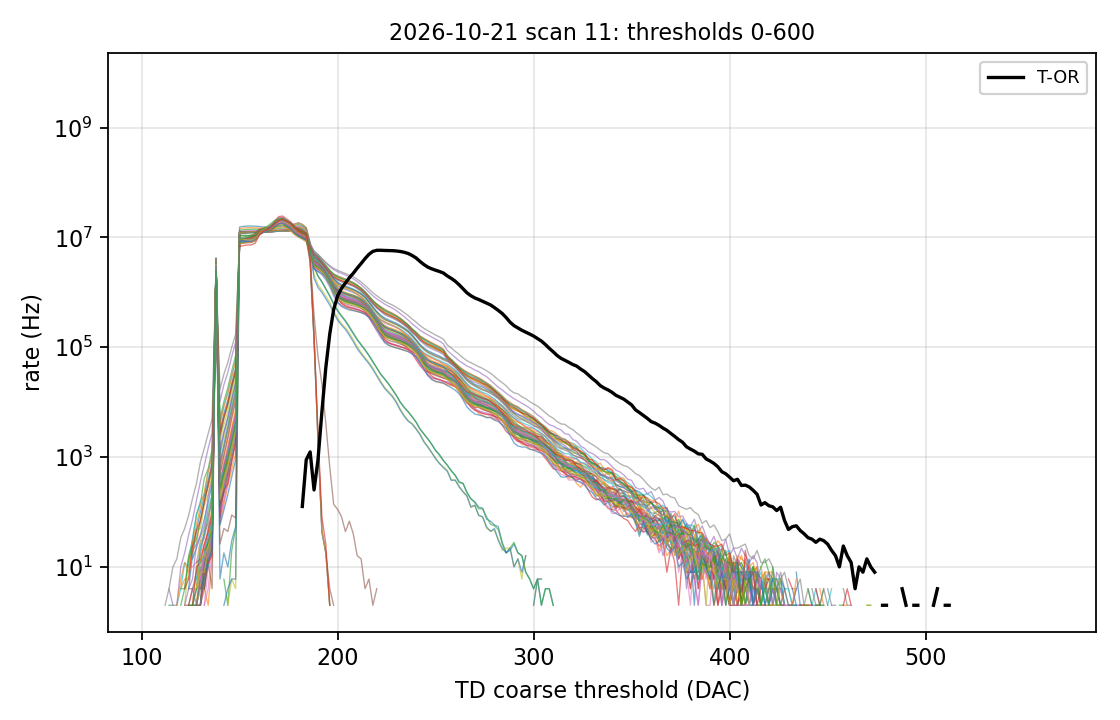

The file beside this chart, header and first rows:
threshold, channel, counts, elapsed_s, rate_cps, t_or_rate_cps, q_or_rate_cps
0, 0, 0, 0.7107, 0, 0, 0
2, 0, 0, 0.711, 0, 0, 0
4, 0, 0, 0.7117, 0, 0, 0
6, 0, 0, 0.711, 0, 0, 0
8, 0, 0, 0.7119, 0, 0, 0
10, 0, 0, 0.7115, 0, 0, 0
12, 0, 0, 0.7113, 0, 0, 0
14, 0, 0, 0.7121, 0, 0, 0
16, 0, 0, 0.7113, 0, 0, 0
18, 0, 0, 0.7107, 0, 0, 0
20, 0, 0, 0.7105, 0, 0, 0
22, 0, 0, 0.7107, 0, 0, 0
24, 0, 0, 0.7111, 0, 0, 0
26, 0, 0, 0.7116, 0, 0, 0
28, 0, 0, 0.712, 0, 0, 0
30, 0, 0, 0.7119, 0, 0, 0
32, 0, 0, 0.7117, 0, 0, 0
34, 0, 0, 0.7118, 0, 0, 0
36, 0, 0, 0.7118, 0, 0, 0
38, 0, 0, 0.7117, 0, 0, 0
40, 0, 0, 0.7107, 0, 0, 0
42, 0, 0, 0.7112, 0, 0, 0
44, 0, 0, 0.7112, 0, 0, 0
46, 0, 0, 0.7111, 0, 0, 0
48, 0, 0, 0.7114, 0, 0, 0
50, 0, 0, 0.711, 0, 0, 0
52, 0, 0, 0.7116, 0, 0, 0
54, 0, 0, 0.7116, 0, 0, 0
56, 0, 0, 0.7115, 0, 0, 0
58, 0, 0, 0.7116, 0, 0, 0
60, 0, 0, 0.7115, 0, 0, 0
62, 0, 0, 0.7111, 0, 0, 0
64, 0, 0, 0.711, 0, 0, 0
66, 0, 0, 0.7114, 0, 0, 0
68, 0, 0, 0.7117, 0, 0, 0
70, 0, 0, 0.7107, 0, 0, 0
72, 0, 0, 0.7114, 0, 0, 0
74, 0, 0, 0.7112, 0, 0, 0
76, 0, 0, 0.7106, 0, 0, 0
78, 0, 0, 0.7111, 0, 0, 0
80, 0, 0, 0.7122, 0, 0, 0
82, 0, 0, 0.7111, 0, 0, 0
84, 0, 0, 0.7112, 0, 0, 0
86, 0, 0, 0.7113, 0, 0, 0
88, 0, 0, 0.7115, 0, 0, 0
90, 0, 0, 0.7108, 0, 0, 0
92, 0, 0, 0.7111, 0, 0, 0
94, 0, 0, 0.7108, 0, 0, 0
96, 0, 0, 0.7114, 0, 0, 0
98, 0, 0, 0.7116, 0, 0, 0
100, 0, 0, 0.7115, 0, 0, 0
102, 0, 0, 0.7117, 0, 0, 0
104, 0, 0, 0.712, 0, 0, 0
106, 0, 0, 0.7121, 0, 0, 0
108, 0, 0, 0.7109, 0, 0, 0
110, 0, 0, 0.711, 0, 0, 0
112, 0, 0, 0.7112, 0, 0, 0
114, 0, 0, 0.7115, 0, 0, 0
116, 0, 0, 0.7121, 0, 0, 0
118, 0, 0, 0.712, 0, 0, 0
... 19,204 more rows
